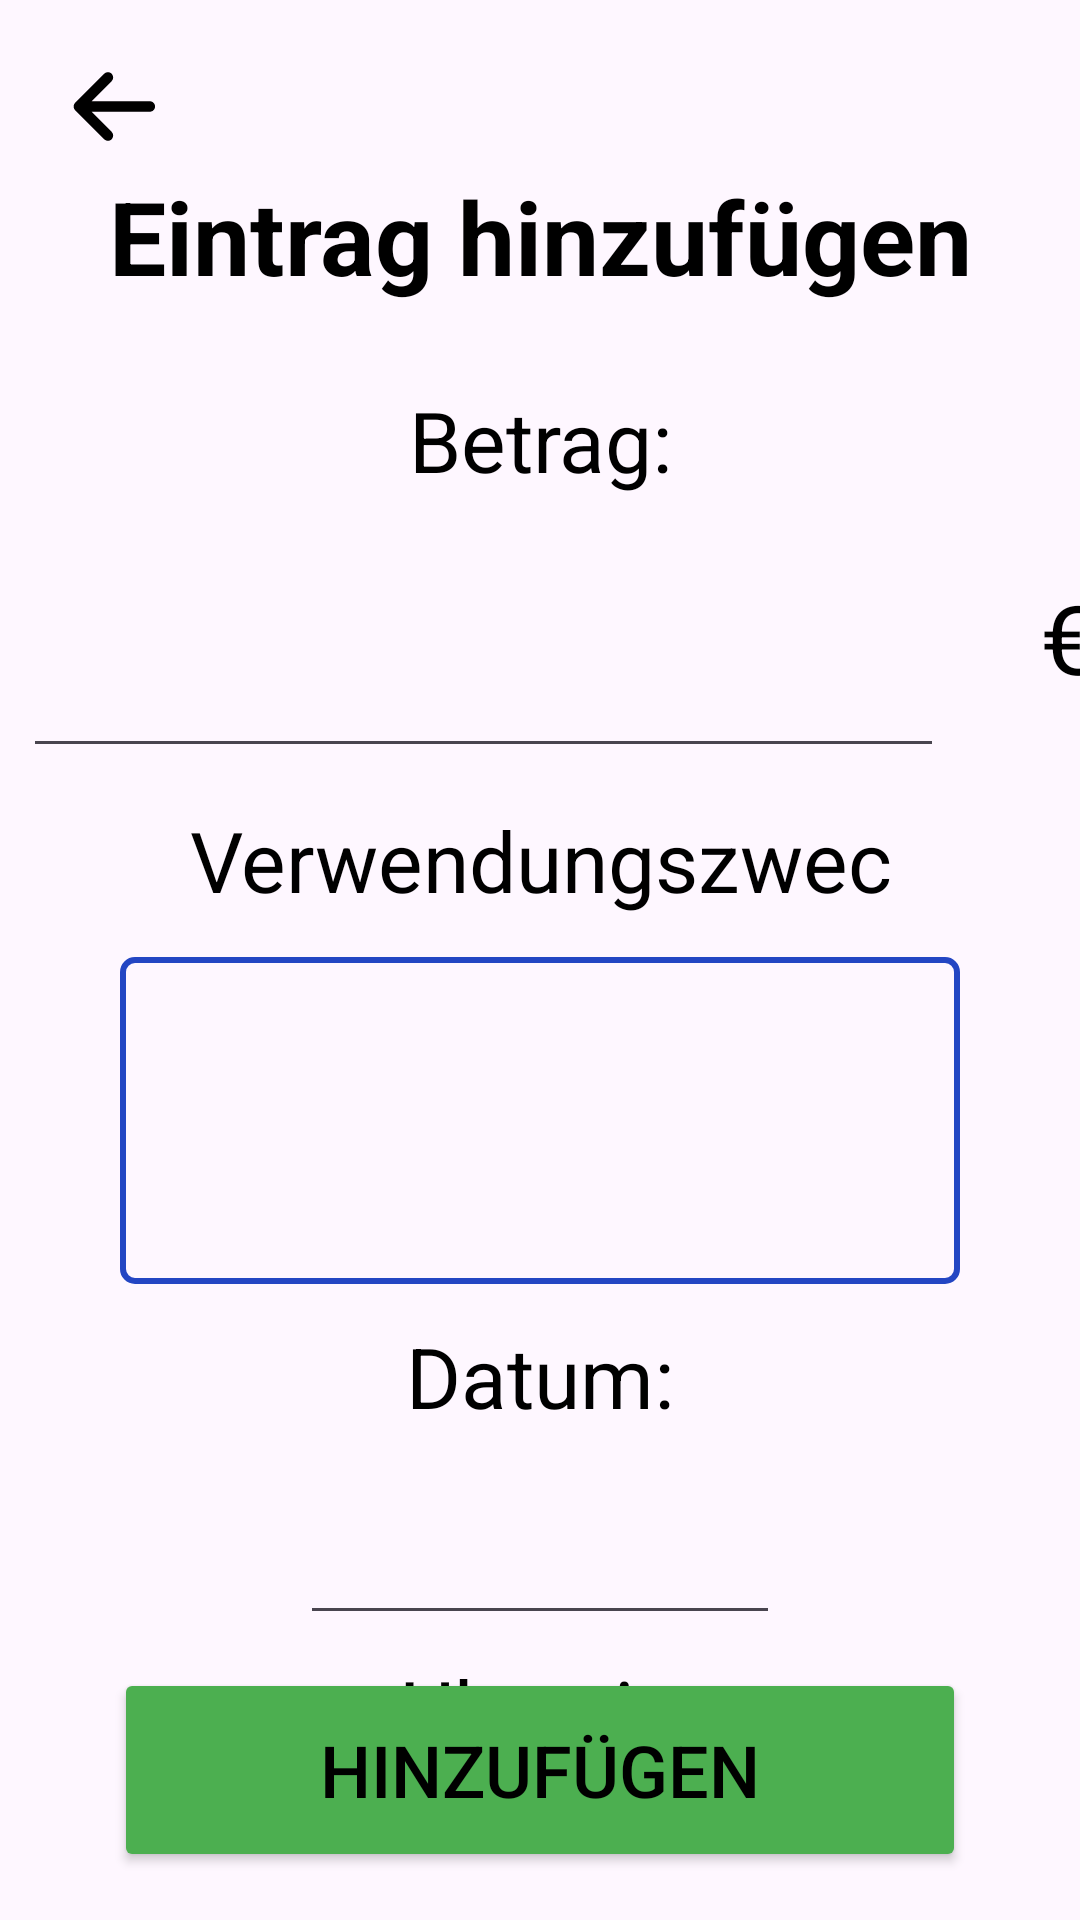

Produce the Android XML layout that renders to this screen, including the resource entries it uses.
<!-- AndroidManifest.xml: application theme Theme.KleineFinanzsoftwareMobileCompanion -->
<!-- res/layout/activity_hinzu.xml -->
<?xml version="1.0" encoding="utf-8"?>
<androidx.constraintlayout.widget.ConstraintLayout xmlns:android="http://schemas.android.com/apk/res/android"
    xmlns:app="http://schemas.android.com/apk/res-auto"
    xmlns:tools="http://schemas.android.com/tools"
    android:id="@+id/main"
    android:layout_width="match_parent"
    android:layout_height="match_parent"
    tools:context=".HinzuActivity">

    <Button
        android:id="@+id/h_button_add"
        android:layout_width="0dp"
        android:layout_height="68dp"
        android:layout_marginStart="38dp"
        android:layout_marginEnd="38dp"
        android:layout_marginBottom="16dp"
        android:backgroundTint="@color/add_color"
        android:text="Hinzufügen"
        android:textAlignment="center"
        android:textColor="@color/black"
        android:textSize="24sp"
        app:cornerRadius="10dp"
        app:layout_constraintBottom_toBottomOf="parent"
        app:layout_constraintEnd_toEndOf="parent"
        app:layout_constraintStart_toStartOf="parent" />

    <TextView
        android:id="@+id/textView"
        android:layout_width="361dp"
        android:layout_height="60dp"
        android:layout_marginStart="22dp"
        android:layout_marginTop="56dp"
        android:layout_marginEnd="22dp"
        android:text="Eintrag hinzufügen"
        android:textAlignment="center"
        android:textColor="?android:attr/colorForeground"
        android:textSize="34sp"
        android:textStyle="bold"
        app:layout_constraintEnd_toEndOf="parent"
        app:layout_constraintHorizontal_bias="0.507"
        app:layout_constraintStart_toStartOf="parent"
        app:layout_constraintTop_toTopOf="parent" />

    <TextView
        android:id="@+id/textView3"
        android:layout_width="0dp"
        android:layout_height="39dp"
        android:layout_marginStart="59dp"
        android:layout_marginTop="12dp"
        android:layout_marginEnd="59dp"
        android:text="Betrag:"
        android:textAlignment="center"
        android:textColor="?android:attr/colorForeground"
        android:textSize="28sp"
        app:layout_constraintEnd_toEndOf="parent"
        app:layout_constraintStart_toStartOf="parent"
        app:layout_constraintTop_toBottomOf="@+id/textView" />

    <TextView
        android:id="@+id/textView5"
        android:layout_width="0dp"
        android:layout_height="39dp"
        android:layout_marginStart="59dp"
        android:layout_marginTop="12dp"
        android:layout_marginEnd="59dp"
        android:text="Verwendungszweck:"
        android:textAlignment="center"
        android:textColor="?android:attr/colorForeground"
        android:textSize="28sp"
        app:layout_constraintEnd_toEndOf="parent"
        app:layout_constraintHorizontal_bias="0.0"
        app:layout_constraintStart_toStartOf="parent"
        app:layout_constraintTop_toBottomOf="@+id/betrag_field" />

    <TextView
        android:id="@+id/textView6"
        android:layout_width="0dp"
        android:layout_height="39dp"
        android:layout_marginStart="59dp"
        android:layout_marginTop="12dp"
        android:layout_marginEnd="59dp"
        android:text="Datum:"
        android:textAlignment="center"
        android:textColor="?android:attr/colorForeground"
        android:textSize="28sp"
        app:layout_constraintEnd_toEndOf="parent"
        app:layout_constraintStart_toStartOf="parent"
        app:layout_constraintTop_toBottomOf="@+id/usage_field" />

    <TextView
        android:id="@+id/textView7"
        android:layout_width="0dp"
        android:layout_height="39dp"
        android:layout_marginStart="59dp"
        android:layout_marginTop="6dp"
        android:layout_marginEnd="59dp"
        android:text="Uhrzeit:"
        android:textAlignment="center"
        android:textColor="?android:attr/colorForeground"
        android:textSize="28sp"
        app:layout_constraintEnd_toEndOf="parent"
        app:layout_constraintStart_toStartOf="parent"
        app:layout_constraintTop_toBottomOf="@+id/editTextDate" />

    <TextView
        android:id="@+id/textView4"
        android:layout_width="82dp"
        android:layout_height="55dp"
        android:layout_marginTop="24dp"
        android:text="€"
        android:textAlignment="center"
        android:textColor="?android:attr/colorForeground"
        android:textSize="32sp"
        app:layout_constraintStart_toEndOf="@+id/betrag_field"
        app:layout_constraintTop_toBottomOf="@+id/textView3" />

    <ImageButton
        android:id="@+id/back_button"
        android:layout_width="76dp"
        android:layout_height="71dp"
        android:backgroundTint="#00FFFFFF"
        android:scaleType="fitCenter"
        app:layout_constraintStart_toStartOf="parent"
        app:layout_constraintTop_toTopOf="parent"
        app:srcCompat="@drawable/back_button_svgrepo_com"
        tools:ignore="SpeakableTextPresentCheck" />

    <EditText
        android:id="@+id/betrag_field"
        android:layout_width="307dp"
        android:layout_height="77dp"
        android:layout_marginStart="76dp"
        android:layout_marginTop="12dp"
        android:layout_marginEnd="114dp"
        android:ems="10"
        android:inputType="numberDecimal"
        android:textColor="?android:attr/colorForeground"
        android:textSize="32sp"
        app:layout_constraintEnd_toEndOf="parent"
        app:layout_constraintStart_toStartOf="parent"
        app:layout_constraintTop_toBottomOf="@+id/textView3"
        tools:ignore="SpeakableTextPresentCheck" />

    <EditText
        android:id="@+id/usage_field"
        android:layout_width="0dp"
        android:layout_height="109dp"
        android:layout_marginStart="40dp"
        android:layout_marginTop="12dp"
        android:layout_marginEnd="40dp"
        android:background="@drawable/edit_text_border"
        android:ems="10"
        android:inputType="text|textAutoCorrect|textMultiLine"
        android:singleLine="false"
        android:textColor="?android:attr/colorForeground"
        android:textSize="20sp"
        app:layout_constraintEnd_toEndOf="parent"
        app:layout_constraintStart_toStartOf="parent"
        app:layout_constraintTop_toBottomOf="@+id/textView5"
        tools:ignore="SpeakableTextPresentCheck" />

    <EditText
        android:id="@+id/editTextDate"
        android:layout_width="0dp"
        android:layout_height="54dp"
        android:layout_marginStart="100dp"
        android:layout_marginTop="12dp"
        android:layout_marginEnd="100dp"
        android:ems="10"
        android:focusable="false"
        android:inputType="none"
        android:textAlignment="center"
        android:textColor="?android:attr/colorForeground"
        android:textSize="24sp"
        app:layout_constraintEnd_toEndOf="parent"
        app:layout_constraintStart_toStartOf="parent"
        app:layout_constraintTop_toBottomOf="@+id/textView6"
        tools:ignore="SpeakableTextPresentCheck" />

    <EditText
        android:id="@+id/editTextDate2"
        android:layout_width="0dp"
        android:layout_height="54dp"
        android:layout_marginStart="100dp"
        android:layout_marginTop="12dp"
        android:layout_marginEnd="100dp"
        android:ems="10"
        android:focusable="false"
        android:inputType="none"
        android:textAlignment="center"
        android:textColor="?android:attr/colorForeground"
        android:textSize="24sp"
        app:layout_constraintEnd_toEndOf="parent"
        app:layout_constraintStart_toStartOf="parent"
        app:layout_constraintTop_toBottomOf="@+id/textView7"
        tools:ignore="SpeakableTextPresentCheck" />

    <Button
        android:id="@+id/income_toggle"
        android:layout_width="160dp"
        android:layout_height="78dp"
        android:layout_marginStart="40dp"
        android:layout_marginTop="12dp"
        android:backgroundTint="@color/toggle_off"
        android:text="Ausgabe"
        android:textColor="#000000"
        android:textSize="24sp"
        app:cornerRadius="1dp"
        app:layout_constraintStart_toStartOf="parent"
        app:layout_constraintTop_toBottomOf="@+id/editTextDate2" />

    <Button
        android:id="@+id/gebucht_toggle"
        android:layout_width="160dp"
        android:layout_height="78dp"
        android:layout_marginTop="12dp"
        android:layout_marginEnd="40dp"
        android:backgroundTint="@color/toggle_off"
        android:text="Nicht Gebucht"
        android:textColor="#000000"
        android:textSize="24sp"
        app:cornerRadius="1dp"
        app:layout_constraintEnd_toEndOf="parent"
        app:layout_constraintTop_toBottomOf="@+id/editTextDate2" />

</androidx.constraintlayout.widget.ConstraintLayout>
<!-- resources referenced by this layout -->
<resources>
  <color name="add_color">#4CAF50</color>
  <color name="black">#FF000000</color>
  <color name="toggle_off">#F46F6F</color>
  <!-- drawable back_button_svgrepo_com (drawable) -->
  <vector xmlns:android="http://schemas.android.com/apk/res/android" android:height="400dp" android:viewportHeight="219.15" android:viewportWidth="219.15" android:width="400dp">
  
      <path android:fillColor="?android:attr/colorForeground" android:pathData="M94.86,156.51c2.93,2.93 7.68,2.93 10.61,0c2.93,-2.93 2.93,-7.68 -0,-10.61l-28.82,-28.82l83.46,-0.01c4.14,-0 7.5,-3.36 7.5,-7.5c-0,-4.14 -3.36,-7.5 -7.5,-7.5l-83.46,0.01l28.83,-28.83c2.93,-2.93 2.93,-7.68 0,-10.61c-1.47,-1.46 -3.38,-2.2 -5.3,-2.2c-1.92,0 -3.84,0.73 -5.3,2.2l-41.63,41.63c-1.41,1.41 -2.2,3.31 -2.2,5.3c0,1.99 0.79,3.9 2.2,5.3L94.86,156.51z"/>
      
  </vector>
  <!-- drawable edit_text_border (drawable) -->
  <shape
      xmlns:android="http://schemas.android.com/apk/res/android"
      android:shape="rectangle">
      <solid
          android:color="@android:color/transparent"/>
  
      <corners
          android:bottomRightRadius="4dp"
          android:bottomLeftRadius="4dp"
          android:topLeftRadius="4dp"
          android:topRightRadius="4dp"/>
      <stroke
          android:color="#2346C3"
          android:width="2dp"/>
  </shape>
  <style name="Theme.KleineFinanzsoftwareMobileCompanion" parent="Base.Theme.KleineFinanzsoftwareMobileCompanion" />
  <style name="Base.Theme.KleineFinanzsoftwareMobileCompanion" parent="Theme.Material3.DayNight.NoActionBar">
          
          
  
      </style>
</resources>
